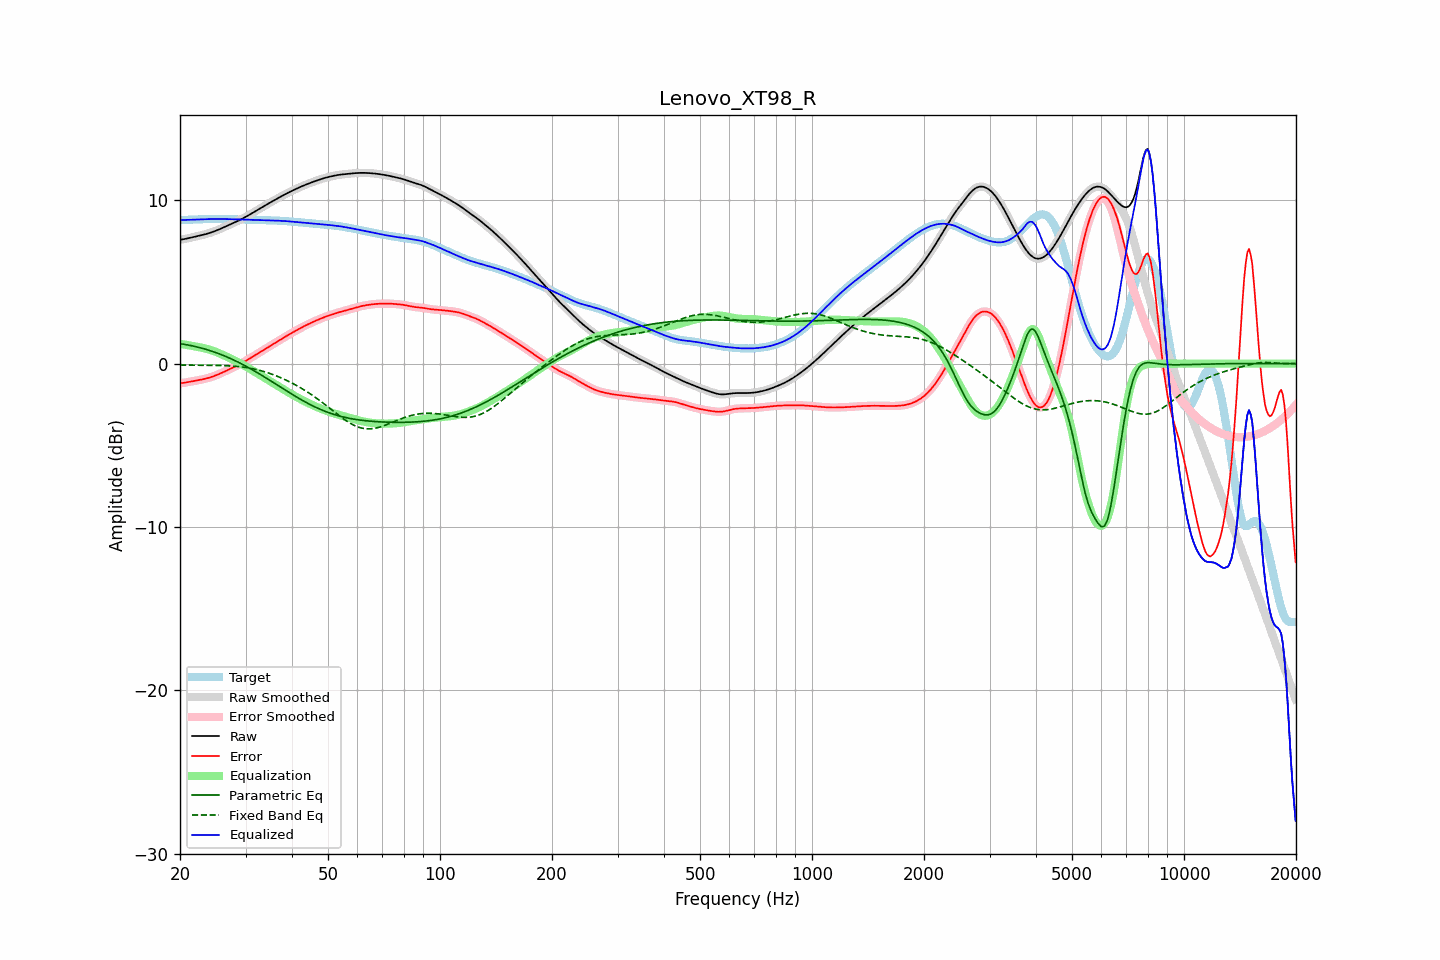

Data behind this chart, as committed beside it:
frequency, raw, error, smoothed, error_smoothed, equalization, parametric_eq, fixed_band_eq, equalized_raw, equalized_smoothed, target
20.00, 7.58, -1.21, 7.58, -1.21, 1.21, 1.22, -0.09, 8.79, 8.79, 8.79
20.20, 7.60, -1.19, 7.60, -1.19, 1.19, 1.21, -0.09, 8.79, 8.79, 8.79
20.40, 7.61, -1.18, 7.61, -1.18, 1.18, 1.19, -0.09, 8.79, 8.79, 8.79
20.61, 7.63, -1.16, 7.63, -1.16, 1.16, 1.18, -0.09, 8.79, 8.79, 8.80
20.81, 7.65, -1.15, 7.65, -1.15, 1.15, 1.16, -0.09, 8.80, 8.80, 8.80
21.02, 7.67, -1.13, 7.67, -1.13, 1.13, 1.14, -0.09, 8.80, 8.80, 8.80
21.23, 7.70, -1.11, 7.69, -1.11, 1.11, 1.12, -0.09, 8.81, 8.81, 8.81
21.44, 7.72, -1.09, 7.72, -1.09, 1.10, 1.10, -0.09, 8.81, 8.81, 8.81
21.66, 7.74, -1.08, 7.74, -1.08, 1.08, 1.08, -0.09, 8.82, 8.82, 8.82
21.87, 7.76, -1.06, 7.76, -1.06, 1.06, 1.06, -0.10, 8.82, 8.82, 8.82
22.09, 7.78, -1.04, 7.78, -1.04, 1.04, 1.03, -0.10, 8.83, 8.83, 8.82
22.31, 7.81, -1.02, 7.81, -1.02, 1.02, 1.01, -0.10, 8.83, 8.83, 8.83
22.54, 7.83, -1.00, 7.83, -1.00, 1.00, 0.99, -0.10, 8.83, 8.83, 8.83
22.76, 7.85, -0.99, 7.85, -0.99, 0.99, 0.96, -0.10, 8.84, 8.84, 8.84
22.99, 7.87, -0.96, 7.87, -0.97, 0.96, 0.93, -0.10, 8.84, 8.84, 8.84
23.22, 7.90, -0.94, 7.90, -0.94, 0.94, 0.91, -0.10, 8.84, 8.84, 8.84
23.45, 7.93, -0.92, 7.93, -0.92, 0.92, 0.88, -0.10, 8.84, 8.84, 8.85
23.69, 7.95, -0.89, 7.95, -0.89, 0.89, 0.85, -0.10, 8.85, 8.85, 8.85
23.92, 7.98, -0.87, 7.98, -0.87, 0.86, 0.82, -0.10, 8.85, 8.85, 8.85
24.16, 8.02, -0.84, 8.02, -0.84, 0.83, 0.79, -0.10, 8.85, 8.85, 8.85
24.40, 8.05, -0.80, 8.05, -0.80, 0.80, 0.75, -0.11, 8.85, 8.85, 8.85
24.65, 8.09, -0.77, 8.09, -0.77, 0.77, 0.72, -0.11, 8.85, 8.85, 8.85
24.89, 8.12, -0.73, 8.12, -0.73, 0.73, 0.69, -0.11, 8.85, 8.85, 8.85
25.14, 8.16, -0.69, 8.16, -0.69, 0.69, 0.65, -0.11, 8.85, 8.85, 8.85
25.39, 8.20, -0.65, 8.20, -0.65, 0.65, 0.61, -0.11, 8.85, 8.85, 8.85
25.65, 8.24, -0.61, 8.24, -0.61, 0.61, 0.58, -0.12, 8.85, 8.85, 8.85
25.91, 8.29, -0.56, 8.29, -0.56, 0.56, 0.54, -0.12, 8.85, 8.85, 8.85
26.16, 8.33, -0.52, 8.33, -0.52, 0.52, 0.50, -0.12, 8.85, 8.85, 8.85
26.43, 8.38, -0.47, 8.38, -0.47, 0.47, 0.46, -0.13, 8.85, 8.85, 8.85
26.69, 8.42, -0.43, 8.42, -0.43, 0.43, 0.42, -0.13, 8.85, 8.85, 8.85
26.96, 8.46, -0.38, 8.46, -0.38, 0.38, 0.37, -0.14, 8.85, 8.85, 8.84
27.23, 8.51, -0.33, 8.51, -0.33, 0.33, 0.33, -0.14, 8.84, 8.84, 8.84
27.50, 8.55, -0.29, 8.55, -0.29, 0.29, 0.29, -0.15, 8.84, 8.84, 8.84
27.77, 8.60, -0.24, 8.60, -0.24, 0.24, 0.24, -0.15, 8.84, 8.84, 8.84
28.05, 8.64, -0.19, 8.64, -0.19, 0.19, 0.19, -0.16, 8.83, 8.83, 8.83
28.33, 8.69, -0.14, 8.69, -0.14, 0.14, 0.15, -0.17, 8.83, 8.83, 8.83
28.62, 8.73, -0.10, 8.73, -0.10, 0.09, 0.10, -0.18, 8.83, 8.83, 8.83
28.90, 8.78, -0.04, 8.78, -0.04, 0.04, 0.05, -0.19, 8.83, 8.83, 8.83
29.19, 8.83, 0.01, 8.83, 0.01, -0.01, -0.00, -0.20, 8.82, 8.82, 8.82
29.48, 8.88, 0.06, 8.88, 0.06, -0.06, -0.05, -0.21, 8.82, 8.82, 8.82
29.78, 8.94, 0.12, 8.94, 0.12, -0.12, -0.10, -0.22, 8.82, 8.82, 8.82
30.08, 8.99, 0.17, 8.99, 0.17, -0.17, -0.16, -0.24, 8.82, 8.82, 8.82
30.38, 9.05, 0.23, 9.05, 0.23, -0.23, -0.21, -0.25, 8.81, 8.81, 8.81
30.68, 9.10, 0.29, 9.10, 0.29, -0.29, -0.27, -0.27, 8.81, 8.81, 8.81
30.99, 9.16, 0.35, 9.16, 0.35, -0.35, -0.32, -0.29, 8.81, 8.81, 8.81
31.30, 9.22, 0.41, 9.22, 0.41, -0.41, -0.38, -0.31, 8.81, 8.81, 8.81
31.61, 9.27, 0.47, 9.27, 0.47, -0.47, -0.43, -0.33, 8.80, 8.80, 8.80
31.93, 9.33, 0.53, 9.33, 0.53, -0.53, -0.49, -0.35, 8.80, 8.80, 8.80
32.24, 9.39, 0.59, 9.39, 0.59, -0.59, -0.55, -0.37, 8.80, 8.80, 8.80
32.57, 9.45, 0.65, 9.45, 0.65, -0.65, -0.61, -0.40, 8.80, 8.80, 8.80
32.89, 9.51, 0.71, 9.51, 0.71, -0.71, -0.67, -0.42, 8.79, 8.79, 8.79
33.22, 9.57, 0.78, 9.57, 0.78, -0.78, -0.73, -0.45, 8.79, 8.79, 8.79
33.55, 9.62, 0.84, 9.62, 0.84, -0.84, -0.79, -0.48, 8.79, 8.79, 8.79
33.89, 9.68, 0.90, 9.68, 0.90, -0.90, -0.85, -0.51, 8.78, 8.78, 8.78
34.23, 9.74, 0.96, 9.74, 0.96, -0.96, -0.91, -0.54, 8.78, 8.78, 8.78
34.57, 9.80, 1.02, 9.80, 1.02, -1.02, -0.97, -0.57, 8.78, 8.78, 8.78
34.92, 9.86, 1.08, 9.86, 1.08, -1.08, -1.03, -0.61, 8.77, 8.77, 8.77
35.27, 9.91, 1.14, 9.91, 1.14, -1.14, -1.09, -0.64, 8.77, 8.77, 8.77
35.62, 9.97, 1.20, 9.97, 1.20, -1.20, -1.15, -0.68, 8.77, 8.77, 8.77
35.97, 10.02, 1.26, 10.02, 1.26, -1.26, -1.22, -0.72, 8.76, 8.76, 8.76
... 635 more rows
